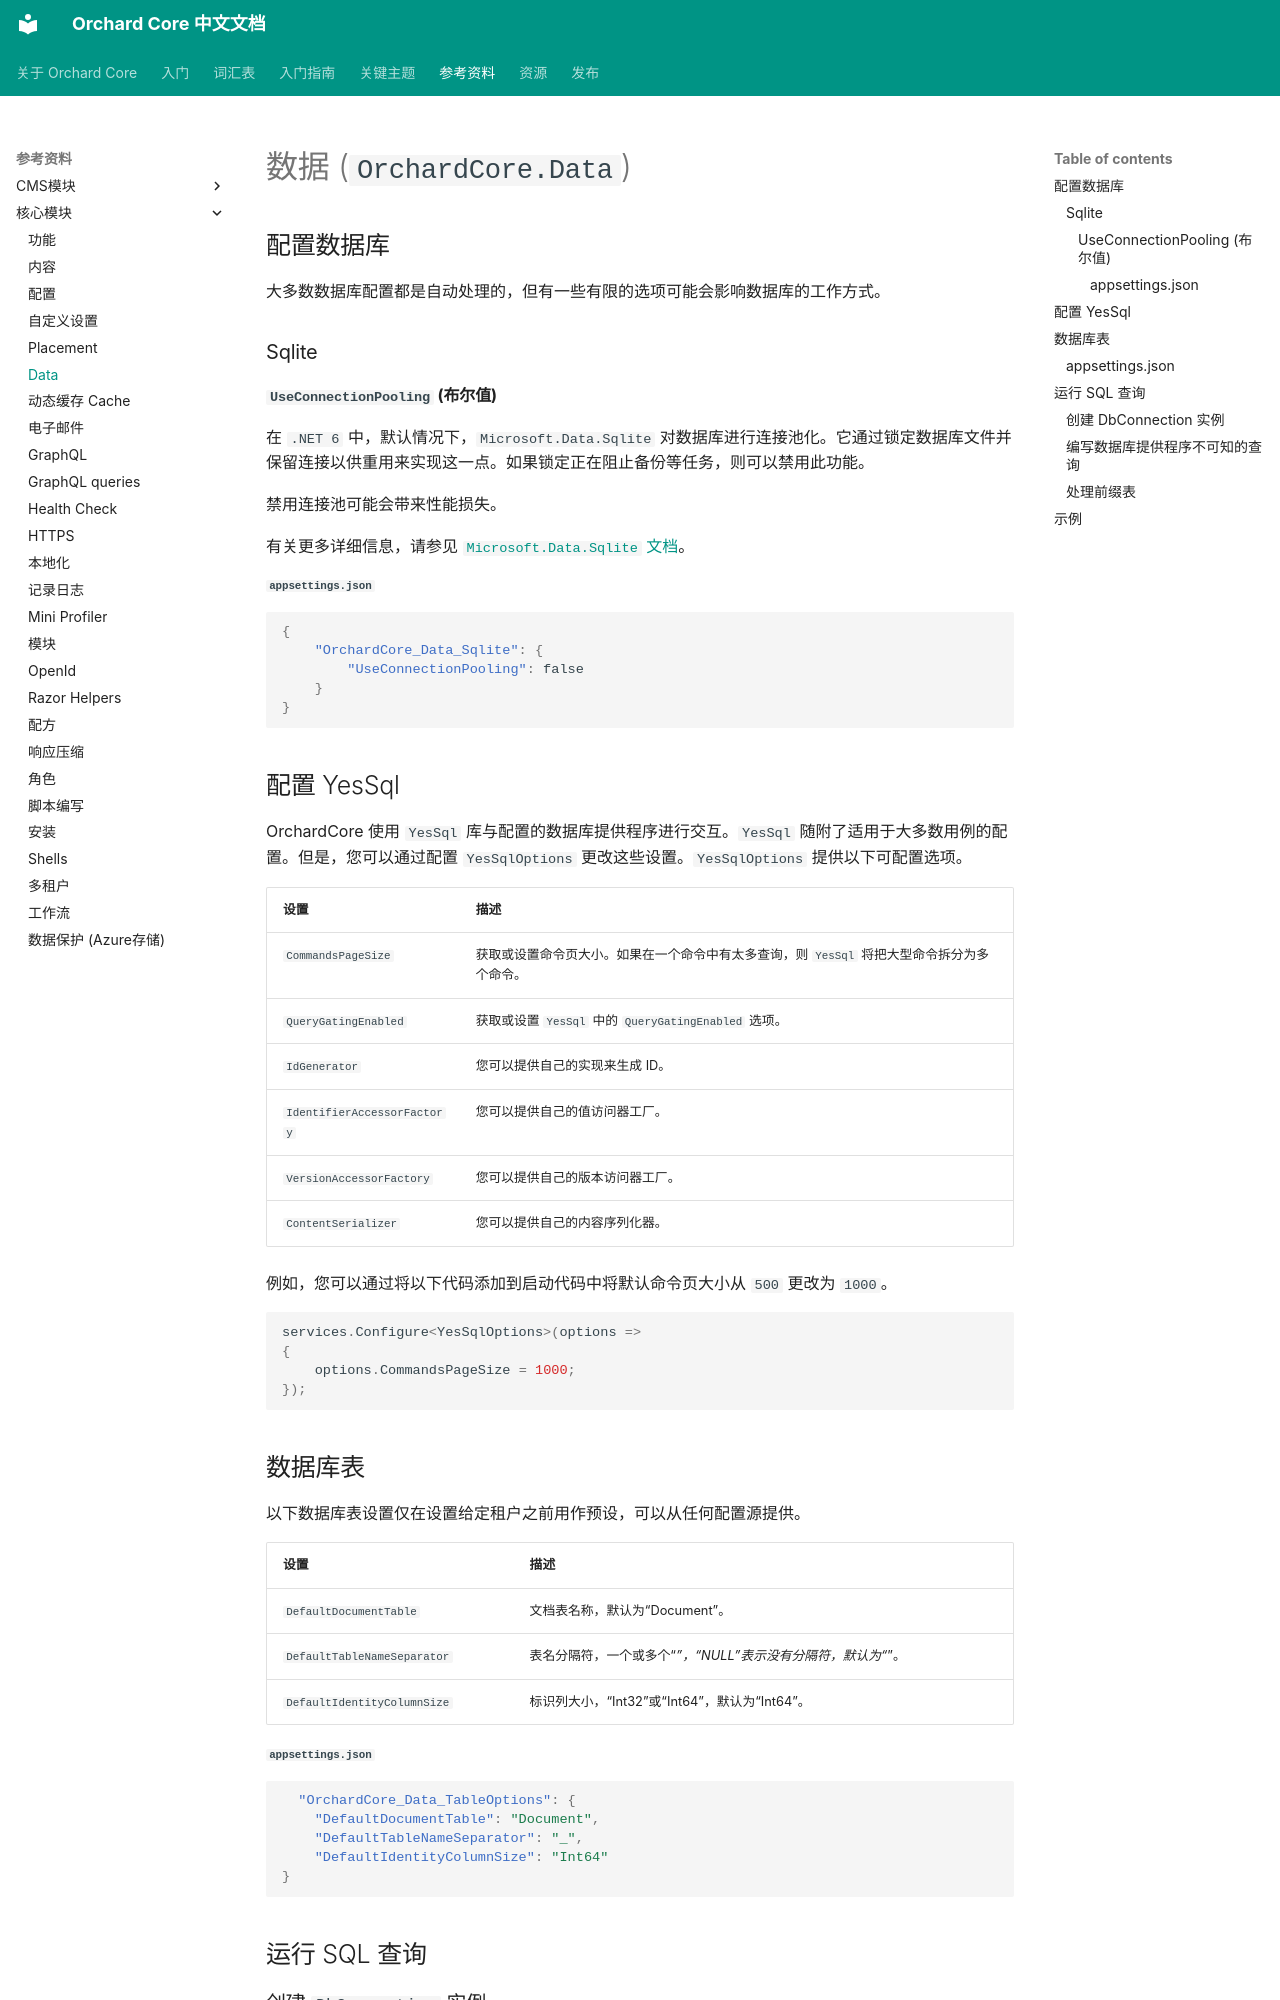

repository: OrchardCoreCn/OrchardCore · page: docs/reference/core/Data/index.html · generator: mkdocs

# 数据 (`OrchardCore.Data`)

## 配置数据库

大多数数据库配置都是自动处理的，但有一些有限的选项可能会影响数据库的工作方式。

### Sqlite

#### `UseConnectionPooling` (布尔值)

在 `.NET 6` 中，默认情况下，`Microsoft.Data.Sqlite` 对数据库进行连接池化。它通过锁定数据库文件并保留连接以供重用来实现这一点。如果锁定正在阻止备份等任务，则可以禁用此功能。

禁用连接池可能会带来性能损失。

有关更多详细信息，请参见 [`Microsoft.Data.Sqlite` 文档](https://docs.microsoft.com/en-us/dotnet/standard/data/sqlite/connection-strings#pooling)。

##### `appsettings.json`

```json
{
    "OrchardCore_Data_Sqlite": {
        "UseConnectionPooling": false
    }
}
```

## 配置 YesSql

OrchardCore 使用 `YesSql` 库与配置的数据库提供程序进行交互。`YesSql` 随附了适用于大多数用例的配置。但是，您可以通过配置 `YesSqlOptions` 更改这些设置。`YesSqlOptions` 提供以下可配置选项。

| 设置 | 描述 |
| --- | --- |
| `CommandsPageSize` | 获取或设置命令页大小。如果在一个命令中有太多查询，则 `YesSql` 将把大型命令拆分为多个命令。 |
| `QueryGatingEnabled` | 获取或设置 `YesSql` 中的 `QueryGatingEnabled` 选项。 |
| `IdGenerator` | 您可以提供自己的实现来生成 ID。 |
| `IdentifierAccessorFactory` | 您可以提供自己的值访问器工厂。 |
| `VersionAccessorFactory` | 您可以提供自己的版本访问器工厂。 |
| `ContentSerializer` | 您可以提供自己的内容序列化器。 |

例如，您可以通过将以下代码添加到启动代码中将默认命令页大小从 `500` 更改为 `1000`。

```C#
services.Configure<YesSqlOptions>(options =>
{
    options.CommandsPageSize = 1000;
});
```

## 数据库表

以下数据库表设置仅在设置给定租户之前用作预设，可以从任何配置源提供。

| 设置 | 描述 |
| --- | --- |
| `DefaultDocumentTable` | 文档表名称，默认为“Document”。 |
| `DefaultTableNameSeparator` | 表名分隔符，一个或多个“_”，“NULL”表示没有分隔符，默认为“_”。 |
| `DefaultIdentityColumnSize` | 标识列大小，“Int32”或“Int64”，默认为“Int64”。 |

##### `appsettings.json`

```json
  "OrchardCore_Data_TableOptions": {
    "DefaultDocumentTable": "Document",
    "DefaultTableNameSeparator": "_",
    "DefaultIdentityColumnSize": "Int64"
}
```

## 运行 SQL 查询

### 创建 `DbConnection` 实例

要获取指向运行站点相同数据库的新 `DbConnection`，请使用 `Orchard.Data.Abstractions` 包中的 `OrchardCore.Data` 命名空间中的 `IDbConnectionAccessor`。

### 编写数据库提供程序不可知的查询

创建连接后，可以从 `YesSql.Abstractions` 包中的 `YesSql` 命名空间中的 `IStore` 中获取自定义 `ISqlDialect`。此服务提供了构建 SQL 查询的方法，可以使用底层连接的语法。
